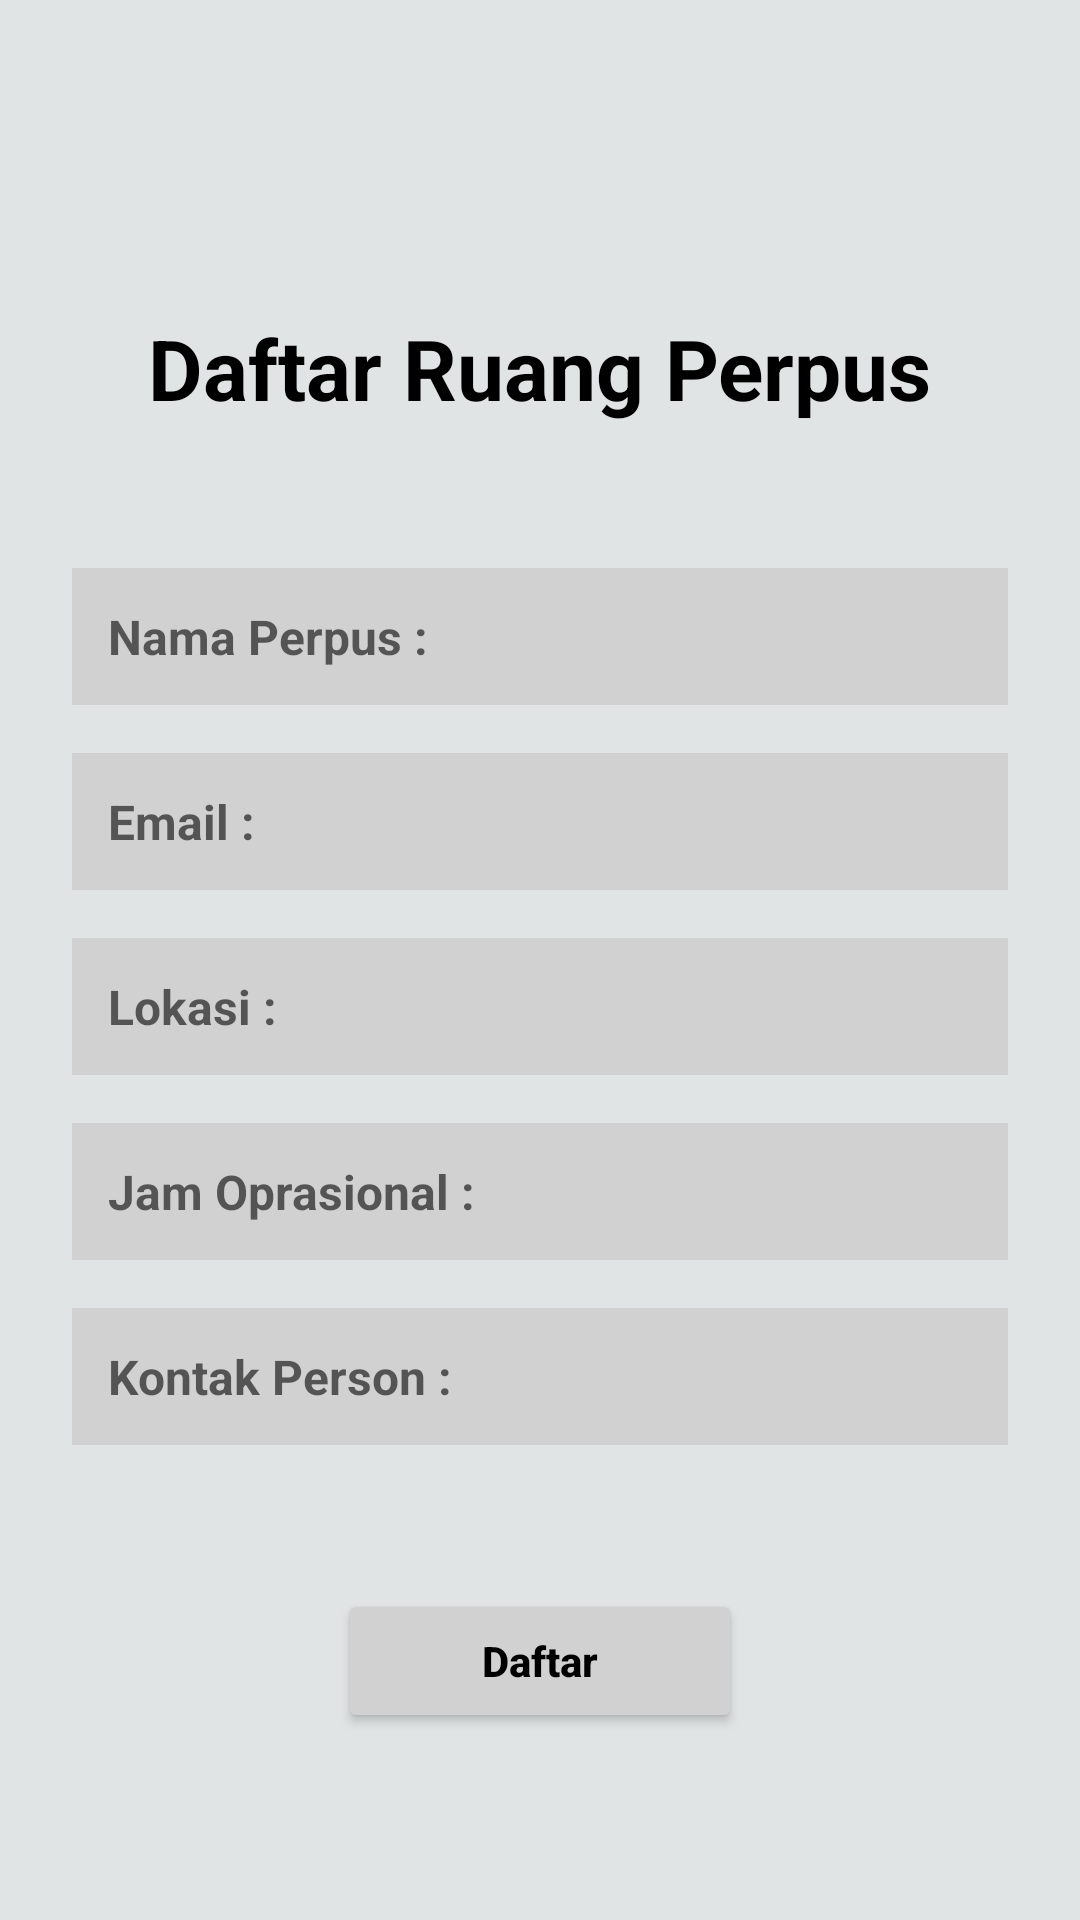

The Android layout XML behind this screen, and the referenced resources:
<!-- AndroidManifest.xml: application theme Theme.LibroHub -->
<!-- res/layout/activity_register_library.xml -->
<?xml version="1.0" encoding="utf-8"?>
<LinearLayout xmlns:android="http://schemas.android.com/apk/res/android"
    android:layout_width="match_parent"
    android:layout_height="match_parent"
    android:background="#E0E4E5"
    android:gravity="center_horizontal"
    android:orientation="vertical"
    android:padding="24dp">

    <TextView
        android:layout_width="wrap_content"
        android:layout_height="wrap_content"
        android:layout_marginTop="80dp"
        android:layout_marginBottom="48dp"
        android:text="Daftar Ruang Perpus"
        android:textColor="@color/black"
        android:textSize="28sp"
        android:textStyle="bold" />

    <EditText
        android:id="@+id/etLibName"
        android:layout_width="match_parent"
        android:layout_height="wrap_content"
        android:layout_marginBottom="16dp"
        android:background="#D1D1D1"
        android:hint="Nama Perpus :"
        android:padding="12dp"
        android:textSize="16sp"
        android:textStyle="bold" />

    <EditText
        android:id="@+id/etLibEmail"
        android:layout_width="match_parent"
        android:layout_height="wrap_content"
        android:layout_marginBottom="16dp"
        android:background="#D1D1D1"
        android:hint="Email :"
        android:padding="12dp"
        android:textSize="16sp"
        android:textStyle="bold" />

    <EditText
        android:id="@+id/etLibLocation"
        android:layout_width="match_parent"
        android:layout_height="wrap_content"
        android:layout_marginBottom="16dp"
        android:background="#D1D1D1"
        android:hint="Lokasi :"
        android:padding="12dp"
        android:textSize="16sp"
        android:textStyle="bold" />

    <EditText
        android:id="@+id/etLibHours"
        android:layout_width="match_parent"
        android:layout_height="wrap_content"
        android:layout_marginBottom="16dp"
        android:background="#D1D1D1"
        android:hint="Jam Oprasional :"
        android:padding="12dp"
        android:textSize="16sp"
        android:textStyle="bold" />

    <EditText
        android:id="@+id/etLibContact"
        android:layout_width="match_parent"
        android:layout_height="wrap_content"
        android:layout_marginBottom="48dp"
        android:background="#D1D1D1"
        android:hint="Kontak Person :"
        android:padding="12dp"
        android:textSize="16sp"
        android:textStyle="bold" />

    <Button
        android:id="@+id/btnRegisterLib"
        android:layout_width="wrap_content"
        android:layout_height="wrap_content"
        android:backgroundTint="#D1D1D1"
        android:paddingStart="48dp"
        android:paddingEnd="48dp"
        android:text="Daftar"
        android:textAllCaps="false"
        android:textColor="@color/black"
        android:textStyle="bold" />

</LinearLayout>
<!-- resources referenced by this layout -->
<resources>
  <color name="black">#FF000000</color>
  <style name="Theme.LibroHub" parent="Theme.MaterialComponents.DayNight.NoActionBar">
          
          <item name="colorPrimary">@color/primary_dark</item>
          <item name="colorPrimaryVariant">@color/primary_dark</item>
          <item name="colorOnPrimary">@color/white</item>
          
          <item name="colorSecondary">@color/primary_light</item>
          <item name="colorSecondaryVariant">@color/primary_light</item>
          <item name="colorOnSecondary">@color/black</item>
          
          <item name="android:statusBarColor">?attr/colorPrimaryVariant</item>
          
      </style>
  <color name="primary_dark">#00BCD4</color>
  <color name="white">#FFFFFFFF</color>
  <color name="primary_light">#B2EBF2</color>
</resources>
